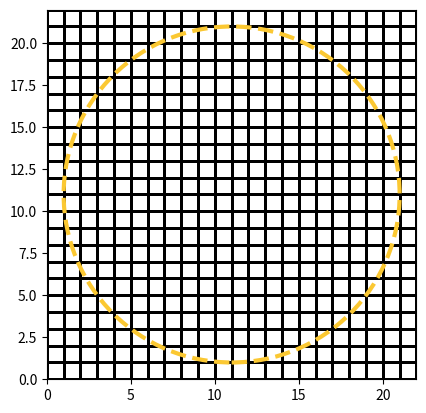

Recreate this plot in Python.
# -*- coding: utf-8 -*-
"""
Created on Fri Jun 11 12:28:55 2021

[redacted]
"""


import numpy as np
import matplotlib.pyplot as plt






radio = 10
N = 2*radio+2
o = np.zeros([N,N])
c = np.zeros([N,N])

xc = N/2 - 0.5
yc = N/2 - 0.5

r2 = radio**2
for ind_x in range(N):
  for ind_y in range(N):
    if (ind_x-xc)**2+(ind_y-xc)**2<r2:
      o[ind_y, ind_x] = 1
      
      # c[ind_y, ind_x] = -(ind_y-yc)**4 + (ind_x-xc)**4
      
      # if np.random.rand()<0.5:
      #   # for iy in [0,1]:
      #   #   for ix in [0,1]:
      #   o[ind_y, ind_x] = 0


        
        
obj = o>0.5

       
obj = np.ma.masked_less(obj, 1)        
      


Drawing_uncolored_circle = plt.Circle( (xc+0.5,yc+0.5), radio, fill = False, color=(252/256,201/256,50/256), ls='--',lw=3 )
  
figure, axes = plt.subplots()  
axes.set_aspect( 1 )
# axes.pcolormesh(c)
axes.pcolormesh(obj, facecolor='None', edgecolors='k')
axes.add_artist( Drawing_uncolored_circle)
plt.show()      




